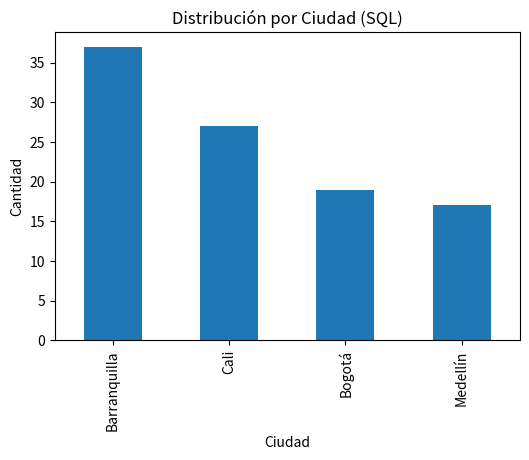

Here is the Python script that generated this plot:

import pandas as pd # libreria para manejar datos
import numpy as np # librerias para generar datos numericos 

# Datos sintéticos para SQL
np.random.seed(42) 
sql_data = pd.DataFrame({
    'ID': range(1, 101), # genera los numeros 1 al 100 
    'Nombre': np.random.choice(['Ana', 'Luis', 'Pedro', 'María', 'Sofía'], 100), # se seleciona un nombre aleatorio de la lista
    'Edad': np.random.randint(18, 60, 100), # se encarga de generar 100 edades aleatorias 
    'Ciudad': np.random.choice(['Bogotá', 'Medellín', 'Cali', 'Barranquilla'], 100) # se encarga de elegir aleatoriamente una cuidad por persona 
})
# es el que muestras las primeras filas del DataFrame
sql_data.head()



import matplotlib.pyplot as plt # libreria para graficar

plt.figure(figsize=(6,4)) # Configura el tamaño de la figura
#sql_data[ciudad] seleciona la columna "ciudad"
#value_counts() cuenta la cantidad de veces que aparece cada ciudad
# .prot() grafica los datos
sql_data['Ciudad'].value_counts().plot(kind='bar') 
plt.title('Distribución por Ciudad (SQL)') # Titulo de la grafica
plt.xlabel('Ciudad') # Etiqueta del eje x
plt.ylabel('Cantidad') # Etiqueta del eje y
plt.show() # muestra la grafica 



import random # genera valores aleatorios 

# Datos sintéticos NoSQL heterogéneos
nosql_data = [] # lista para almacenar los documentos
for i in range(1, 101): # genera 100 documentos

    # genera un documento con campos aleatorios
    doc = {"ID": i, "Nombre": random.choice(['Ana', 'Luis', 'Pedro', 'María', 'Sofía'])}
    if random.random() > 0.5: # 50% de probabilidad de incluir el campo
        doc["Edad"] = random.randint(18, 60) 
    if random.random() > 0.7: # 30% de probabilidad de incluir el campo
        doc["RedesSociales"] = random.choice(['Instagram', 'Facebook', 'Twitter'])
    nosql_data.append(doc) # agrega el documento a la lista
# muestra las primeras 5 filas del DataFrame
nosql_data[:5]



# Datos sintéticos NoSQL homogéneo
# 
nosql_homog = [
    {"ID": i, # identificador unico 
     "Nombre": random.choice(['Ana', 'Luis', 'Pedro', 'María', 'Sofía']), # nombre aleatorio
     "Edad": random.randint(18, 60), # genera una edad aleatoria 
     "Ciudad": random.choice(['Bogotá', 'Medellín', 'Cali', 'Barranquilla'])} # ciudad aleatoria
    for i in range(1, 101) # genera 100 documentos
]
# muestra las primeras 5 filas del DataFrame
nosql_homog[:5]
